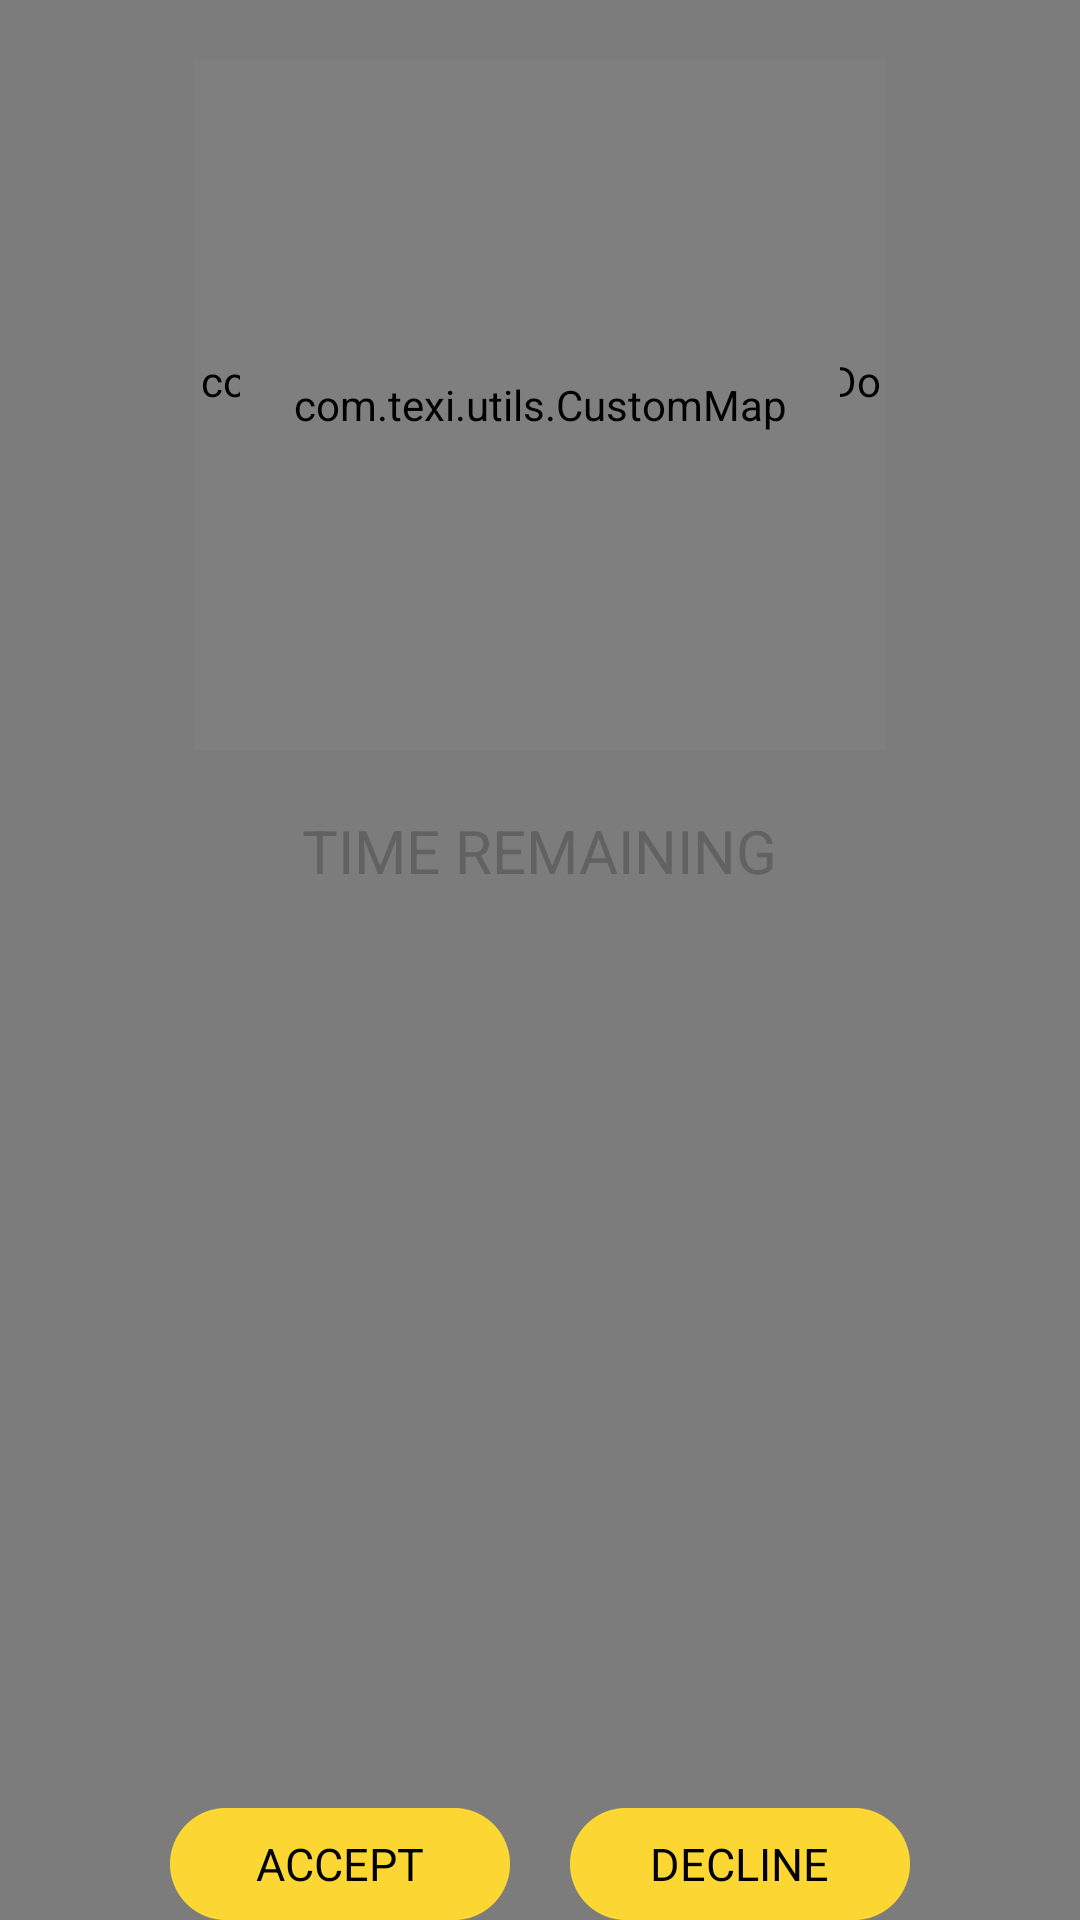

Reconstruct the res/layout file that produces this screen, plus the resources it refers to.
<!-- AndroidManifest.xml: application theme AppTheme -->
<!-- res/layout/accept_reject_dialog_panel.xml -->
<?xml version="1.0" encoding="utf-8"?>
<RelativeLayout
    xmlns:android="http://schemas.android.com/apk/res/android"
    xmlns:custom="http://schemas.android.com/apk/res-auto"
    android:layout_width="match_parent"
    android:layout_height="match_parent"
    android:background="#80000000">

    <RelativeLayout
        android:id="@+id/layout_main"
        android:layout_width="match_parent"
        android:layout_height="wrap_content"
        android:layout_centerInParent="true"
        android:layout_marginRight="@dimen/margin_20"
        android:layout_marginLeft="@dimen/margin_20">

        <LinearLayout
            android:layout_width="match_parent"
            android:layout_height="wrap_content"
            android:orientation="vertical"
            android:id="@+id/linearLayout_timmer"
            android:background="@drawable/redius_border">

            <RelativeLayout
                android:layout_width="match_parent"
                android:layout_height="wrap_content"
                android:layout_marginTop="@dimen/margin_20"
                android:layout_marginBottom="@dimen/margin_20">

                <RelativeLayout
                    android:layout_width="230dp"
                    android:layout_height="230dp"
                    android:layout_centerHorizontal="true">

                    <com.github.lzyzsd.circleprogress.DonutProgress
                        android:id="@+id/timmer_progress"
                        android:layout_width="match_parent"
                        android:layout_height="match_parent"
                        android:background="@android:color/transparent"
                        custom:donut_progress="0"
                        custom:donut_max="60">


                    </com.github.lzyzsd.circleprogress.DonutProgress>

                    <com.texi.utils.CustomMap
                        android:id="@+id/mapview"
                        android:layout_width="200dp"
                        android:layout_height="200dp"
                        android:clickable="false"
                        android:layout_centerInParent="true">
                    </com.texi.utils.CustomMap>
                </RelativeLayout>
            </RelativeLayout>

            <TextView
                android:layout_width="wrap_content"
                android:layout_height="wrap_content"
                android:text="@string/time_remaining"
                android:textSize="@dimen/font_size_20sp"
                android:layout_gravity="center"
                android:textColor="@color/menu_usernumber_color"/>

            <RelativeLayout
                android:layout_width="wrap_content"
                android:layout_height="wrap_content"
                android:layout_marginTop="@dimen/margin_15"
                android:layout_gravity="center">

                <TextView
                    android:id="@+id/minutes_value"
                    android:layout_width="wrap_content"
                    android:layout_height="wrap_content"
                    android:text=""
                    android:textSize="@dimen/font_size_16sp"
                    android:textColor="@color/menu_usernumber_color"/>

            </RelativeLayout>

            <RelativeLayout
                android:layout_width="match_parent"
                android:layout_height="wrap_content"
                android:layout_marginTop="@dimen/margin_15"
                android:layout_gravity="center"
                android:layout_marginLeft="@dimen/margin_15"
                android:layout_marginRight="@dimen/margin_15"
                android:layout_marginBottom="@dimen/margin_50"
                android:minHeight="@dimen/height_50">

                <TextView
                    android:id="@+id/txt_address_val"
                    android:layout_width="wrap_content"
                    android:layout_height="wrap_content"
                    android:text=""
                    android:textSize="@dimen/font_size_16sp"
                    android:textAlignment="center"
                    android:gravity="center"
                    android:maxLines="2"
                    android:textColor="@color/menu_usernumber_color"
                    android:layout_centerInParent="true"/>

            </RelativeLayout>

        </LinearLayout>

        <RelativeLayout
            android:layout_width="match_parent"
            android:layout_height="wrap_content"
            android:gravity="center"
            android:layout_alignParentBottom="true">

            <RelativeLayout
                android:id="@+id/layout_accept_popup"
                android:layout_width="wrap_content"
                android:layout_height="wrap_content"
                android:background="@drawable/accept_reject_blank"
                android:layout_marginRight="@dimen/margin_10">

                <TextView
                    android:id="@+id/txt_accept_popup"
                    android:layout_width="wrap_content"
                    android:layout_height="wrap_content"
                    android:textSize="@dimen/font_size_15sp"
                    android:text="@string/accept"
                    android:textColor="@color/black"
                    android:layout_centerInParent="true"/>

            </RelativeLayout>

            <RelativeLayout
                android:id="@+id/layout_decline_popup"
                android:layout_width="wrap_content"
                android:layout_height="wrap_content"
                android:background="@drawable/accept_reject_blank"
                android:layout_toRightOf="@+id/layout_accept_popup"
                android:layout_marginLeft="@dimen/margin_10">

                <TextView
                    android:id="@+id/txt_decline_popup"
                    android:layout_width="wrap_content"
                    android:layout_height="wrap_content"
                    android:textSize="@dimen/font_size_15sp"
                    android:text="@string/decline"
                    android:textColor="@color/black"
                    android:layout_centerInParent="true"/>

            </RelativeLayout>

            
            
            
            
            
            

            
            
            
            
            
            
            
        </RelativeLayout>
    </RelativeLayout>
</RelativeLayout>
<!-- resources referenced by this layout -->
<resources>
  <color name="black">#000000</color>
  <color name="menu_usernumber_color">#626262</color>
  <dimen name="font_size_15sp">15sp</dimen>
  <dimen name="font_size_16sp">16sp</dimen>
  <dimen name="font_size_20sp">20sp</dimen>
  <dimen name="height_50">50dp</dimen>
  <dimen name="margin_10">10dp</dimen>
  <dimen name="margin_15">15dp</dimen>
  <dimen name="margin_20">20dp</dimen>
  <dimen name="margin_50">50dp</dimen>
  <!-- drawable accept_reject_blank: png bitmap (drawable-mdpi, 8005 bytes) -->
  <string name="accept">ACCEPT</string>
  <string name="decline">DECLINE</string>
  <string name="time_remaining">TIME REMAINING</string>
  <style name="AppTheme" parent="Theme.AppCompat.Light.NoActionBar">
          
          <item name="colorPrimary">@color/yellow</item>
          <item name="colorPrimaryDark">@color/yellow</item>
          <item name="colorAccent">@color/yellow</item>
          <item name="@android:statusBarColor">@color/yellow</item>
          
  
      </style>
  <color name="yellow">#fcd633</color>
</resources>
